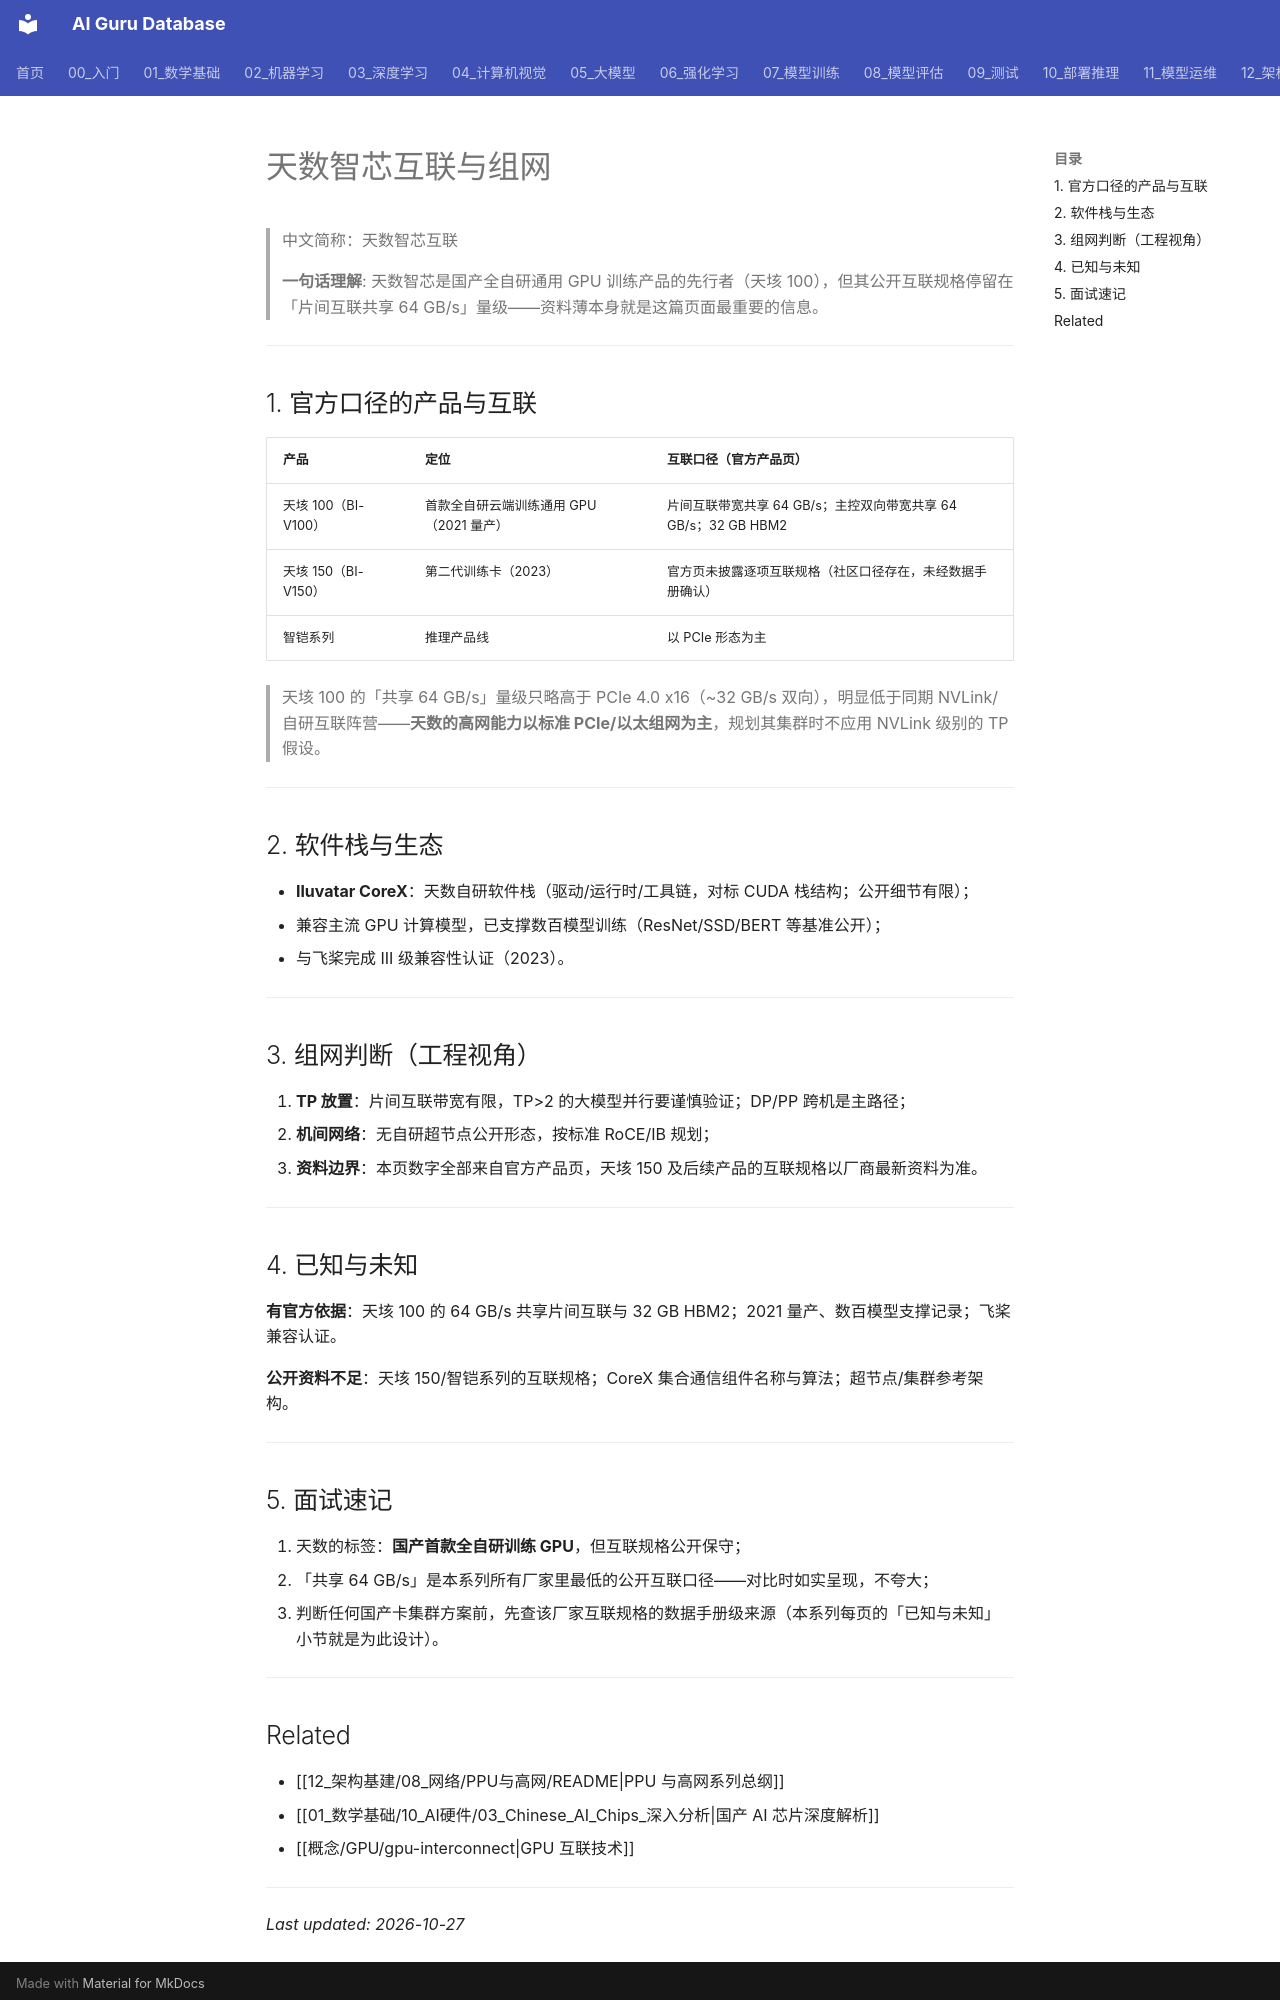

repository: ai-guru-global/ai-guru-database · page: 12_架构基建/08_网络/PPU与高网/13_天数智芯互联与组网/index.html · generator: mkdocs

---
title: "天数智芯互联与组网"
category: 12_架构基建-08-网络
tags: ["iluvatar", "天垓100", "天垓150", "interconnect", "gpu"]
summary: "天数智芯的互联与组网：天垓 100（BI-V100）片间互联共享 64 GB/s 的官方口径、天垓 150 升级路线与 CoreX 软件栈；公开资料在国产厂商中最薄，如实标注边界。"
created: 2026-10-27
updated: 2026-10-27
tier: supporting
aliases: ["天数互联", "天垓互联"]
sources:
  - "https://www.iluvatar.com/productDetails?fullCode=cpjs-yj-xlxl-tg100"
  - "https://www.iluvatar.com/newsDetails?code=tszxyDaocl&topicId=495"
  - "https://mirrorfrog.com/docs/cards/others/iluvatar-tg150"
name_zh: "天数智芯互联"
---

# 天数智芯互联与组网

> 中文简称：天数智芯互联

> **一句话理解**: 天数智芯是国产全自研通用 GPU 训练产品的先行者（天垓 100），但其公开互联规格停留在「片间互联共享 64 GB/s」量级——资料薄本身就是这篇页面最重要的信息。

---

## 1. 官方口径的产品与互联

| 产品 | 定位 | 互联口径（官方产品页） |
|---|---|---|
| 天垓 100（BI-V100） | 首款全自研云端训练通用 GPU（2021 量产） | 片间互联带宽共享 64 GB/s；主控双向带宽共享 64 GB/s；32 GB HBM2 |
| 天垓 150（BI-V150） | 第二代训练卡（2023） | 官方页未披露逐项互联规格（社区口径存在，未经数据手册确认） |
| 智铠系列 | 推理产品线 | 以 PCIe 形态为主 |

> 天垓 100 的「共享 64 GB/s」量级只略高于 PCIe 4.0 x16（~32 GB/s 双向），明显低于同期 NVLink/自研互联阵营——**天数的高网能力以标准 PCIe/以太组网为主**，规划其集群时不应用 NVLink 级别的 TP 假设。

---

## 2. 软件栈与生态

- **Iluvatar CoreX**：天数自研软件栈（驱动/运行时/工具链，对标 CUDA 栈结构；公开细节有限）；
- 兼容主流 GPU 计算模型，已支撑数百模型训练（ResNet/SSD/BERT 等基准公开）；
- 与飞桨完成 III 级兼容性认证（2023）。

---

## 3. 组网判断（工程视角）

1. **TP 放置**：片间互联带宽有限，TP>2 的大模型并行要谨慎验证；DP/PP 跨机是主路径；
2. **机间网络**：无自研超节点公开形态，按标准 RoCE/IB 规划；
3. **资料边界**：本页数字全部来自官方产品页，天垓 150 及后续产品的互联规格以厂商最新资料为准。

---

## 4. 已知与未知

**有官方依据**：天垓 100 的 64 GB/s 共享片间互联与 32 GB HBM2；2021 量产、数百模型支撑记录；飞桨兼容认证。

**公开资料不足**：天垓 150/智铠系列的互联规格；CoreX 集合通信组件名称与算法；超节点/集群参考架构。

---

## 5. 面试速记

1. 天数的标签：**国产首款全自研训练 GPU**，但互联规格公开保守；
2. 「共享 64 GB/s」是本系列所有厂家里最低的公开互联口径——对比时如实呈现，不夸大；
3. 判断任何国产卡集群方案前，先查该厂家互联规格的数据手册级来源（本系列每页的「已知与未知」小节就是为此设计）。

---
